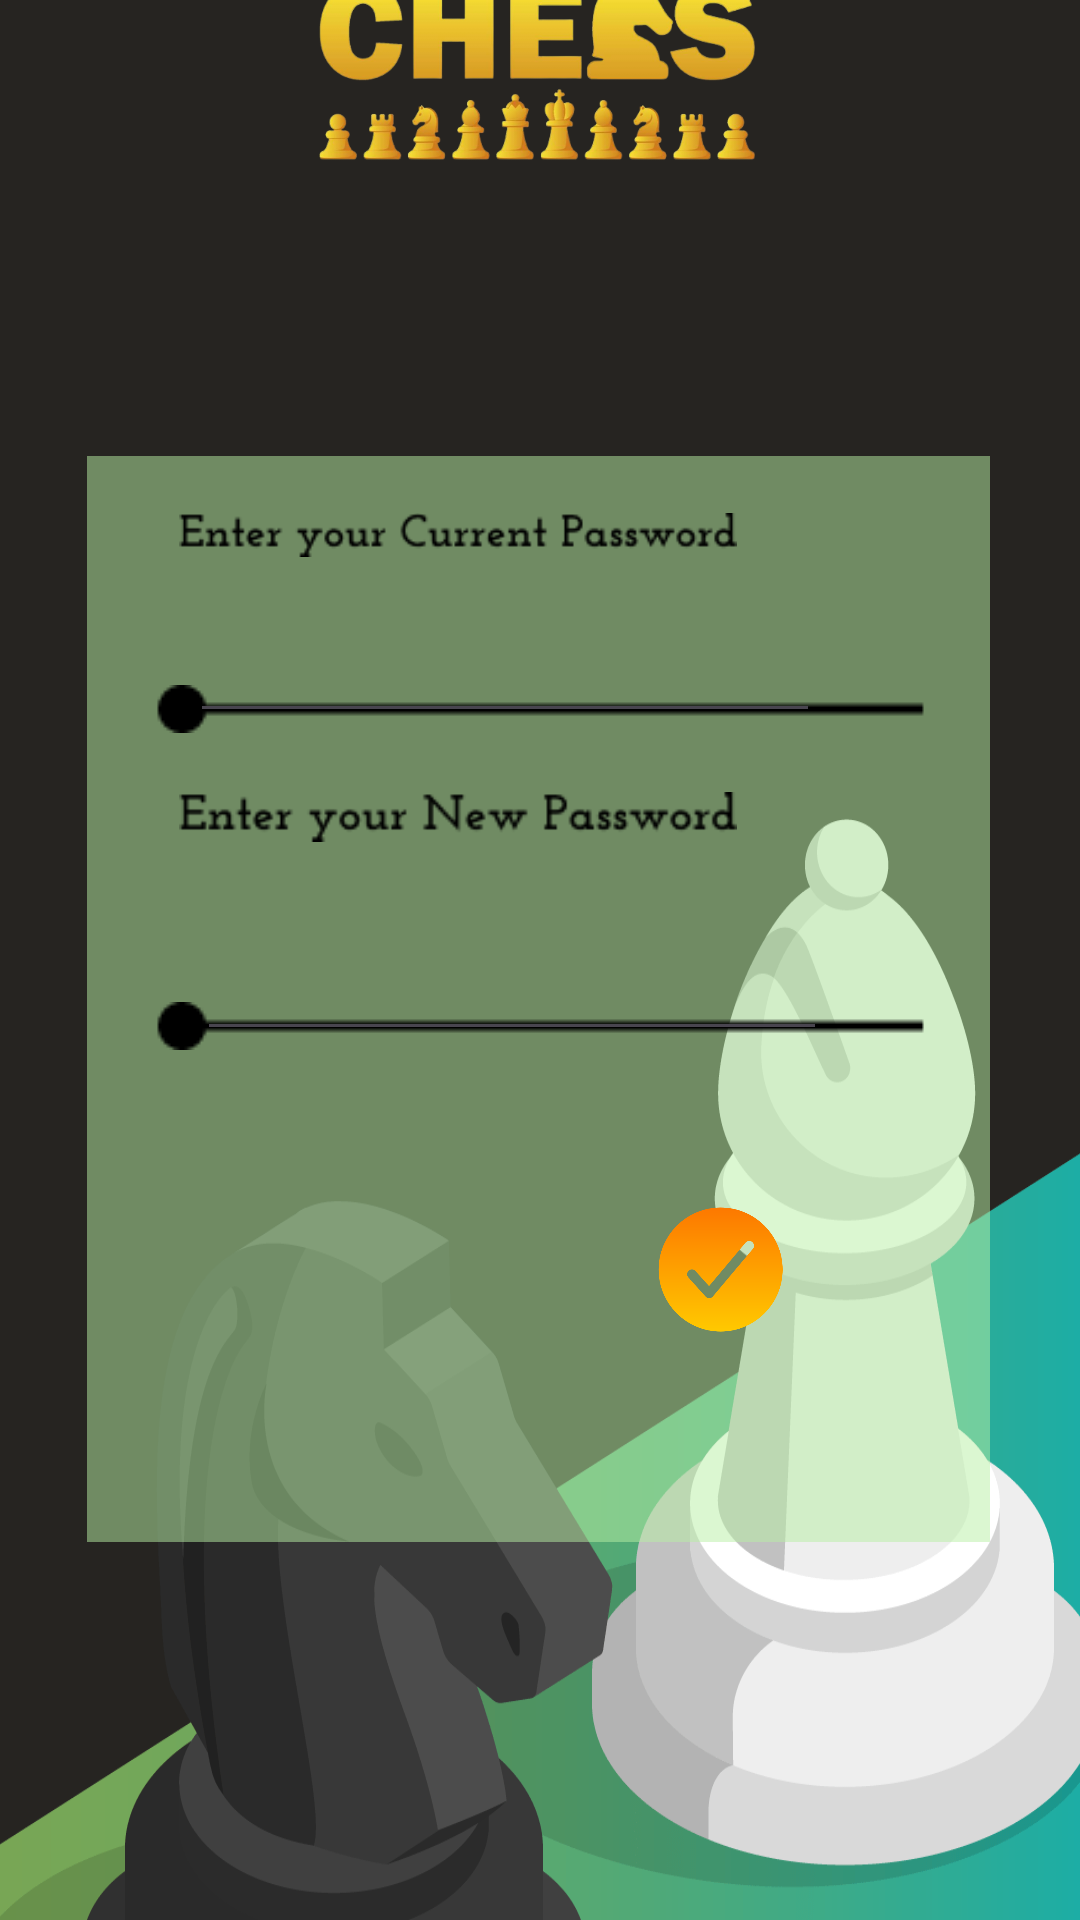

Write the Android layout XML for this screen, with the resource values it uses.
<!-- AndroidManifest.xml: application theme Theme.Startscreen -->
<!-- res/layout/activity_changepassword.xml -->
<?xml version="1.0" encoding="utf-8"?>
<androidx.constraintlayout.widget.ConstraintLayout xmlns:android="http://schemas.android.com/apk/res/android"
    xmlns:app="http://schemas.android.com/apk/res-auto"
    xmlns:tools="http://schemas.android.com/tools"
    android:layout_width="match_parent"
    android:layout_height="match_parent"
    android:background="@drawable/loadpagebg"
    tools:context=".changepassword">
    <ImageView
        android:id="@+id/imageView2"
        android:layout_width="185dp"
        android:layout_height="86dp"
        android:layout_marginStart="141dp"
        android:layout_marginTop="7dp"
        android:layout_marginEnd="142dp"
        android:layout_marginBottom="596dp"
        android:src="@drawable/chessicon"
        app:layout_constraintBottom_toBottomOf="parent"
        app:layout_constraintEnd_toEndOf="parent"
        app:layout_constraintHorizontal_bias="0.496"
        app:layout_constraintStart_toStartOf="parent"
        app:layout_constraintTop_toTopOf="parent"
        app:srcCompat="@drawable/chessicon"
        tools:srcCompat="@drawable/chessicon" />

    <View
        android:layout_width="301dp"
        android:layout_height="362dp"
        android:layout_marginStart="55dp"
        android:layout_marginTop="192dp"
        android:layout_marginEnd="56dp"
        android:layout_marginBottom="239dp"
        android:background="#81B8F0A4"
        app:layout_constraintBottom_toBottomOf="parent"
        app:layout_constraintEnd_toEndOf="parent"
        app:layout_constraintStart_toStartOf="parent"
        app:layout_constraintTop_toTopOf="parent"
        app:layout_constraintVertical_bias="0.263" />


    <ImageView
        android:layout_width="186dp"
        android:layout_height="30dp"
        android:src="@drawable/newpassword"
        app:layout_constraintBottom_toBottomOf="parent"
        app:layout_constraintEnd_toEndOf="parent"
        app:layout_constraintHorizontal_bias="0.342"
        app:layout_constraintStart_toStartOf="parent"
        app:layout_constraintTop_toTopOf="parent"
        app:layout_constraintVertical_bias="0.268" />

    <ImageView
        android:layout_width="186dp"
        android:layout_height="30dp"
        android:src="@drawable/changepassword1"
        app:layout_constraintBottom_toBottomOf="parent"
        app:layout_constraintEnd_toEndOf="parent"
        app:layout_constraintHorizontal_bias="0.342"
        app:layout_constraintStart_toStartOf="parent"
        app:layout_constraintTop_toTopOf="parent"
        app:layout_constraintVertical_bias="0.422" />

    <ImageView
        android:id="@+id/imageView"
        android:layout_width="wrap_content"

        android:layout_height="wrap_content"
        android:src="@drawable/line"
        app:layout_constraintBottom_toBottomOf="parent"
        app:layout_constraintEnd_toEndOf="parent"
        app:layout_constraintStart_toStartOf="parent"
        app:layout_constraintTop_toTopOf="parent"
        app:layout_constraintVertical_bias="0.535" />

    <ImageView
        android:layout_width="wrap_content"
        android:layout_height="wrap_content"

        android:src="@drawable/line"
        app:layout_constraintBottom_toBottomOf="parent"
        app:layout_constraintEnd_toEndOf="parent"
        app:layout_constraintStart_toStartOf="parent"
        app:layout_constraintTop_toTopOf="parent"
        app:layout_constraintVertical_bias="0.366" />


    <ImageView
        android:id="@+id/check"
        android:layout_width="151dp"
        android:layout_height="51dp"
        android:clickable="true"
        android:src="@drawable/tick"
        app:layout_constraintBottom_toBottomOf="parent"
        app:layout_constraintEnd_toEndOf="parent"
        app:layout_constraintHorizontal_bias="0.788"
        app:layout_constraintStart_toStartOf="parent"
        app:layout_constraintTop_toTopOf="parent"
        app:layout_constraintVertical_bias="0.675" />

    <EditText
        android:id="@+id/password"
        android:layout_width="wrap_content"
        android:layout_height="wrap_content"
        android:ems="10"
        android:inputType="textPassword"
        app:layout_constraintBottom_toBottomOf="parent"
        app:layout_constraintEnd_toEndOf="parent"
        app:layout_constraintHorizontal_bias="0.422"
        app:layout_constraintStart_toStartOf="parent"
        app:layout_constraintTop_toTopOf="parent"
        app:layout_constraintVertical_bias="0.339" />

    <EditText
        android:id="@+id/newpassword"
        android:layout_width="wrap_content"
        android:layout_height="wrap_content"
        android:ems="10"
        android:inputType="textPassword"
        app:layout_constraintBottom_toBottomOf="parent"
        app:layout_constraintEnd_toEndOf="parent"
        app:layout_constraintHorizontal_bias="0.437"
        app:layout_constraintStart_toStartOf="parent"
        app:layout_constraintTop_toTopOf="parent"
        app:layout_constraintVertical_bias="0.516" />

    <TextView
        android:id="@+id/errormsg"
        android:layout_width="280dp"
        android:layout_height="45dp"
        android:textAlignment="center"
        android:textColor="#7E0000"
        android:textStyle="bold"
        app:layout_constraintBottom_toBottomOf="parent"
        app:layout_constraintEnd_toEndOf="parent"
        app:layout_constraintHorizontal_bias="0.496"
        app:layout_constraintStart_toStartOf="parent"
        app:layout_constraintTop_toTopOf="parent"
        app:layout_constraintVertical_bias="0.604" />
</androidx.constraintlayout.widget.ConstraintLayout>
<!-- resources referenced by this layout -->
<resources>
  <!-- drawable changepassword1: png bitmap (drawable, 1666 bytes) -->
  <!-- drawable chessicon: png bitmap (drawable, 125205 bytes) -->
  <!-- drawable line: png bitmap (drawable, 310 bytes) -->
  <!-- drawable loadpagebg: png bitmap (drawable, 79428 bytes) -->
  <!-- drawable newpassword: png bitmap (drawable, 1730 bytes) -->
  <!-- drawable tick: png bitmap (drawable, 15009 bytes) -->
  <style name="Theme.Startscreen" parent="Base.Theme.Startscreen" />
  <style name="Base.Theme.Startscreen" parent="Theme.Material3.Light.NoActionBar">
          
          
          <item name="colorPrimary">@color/black</item>
      </style>
  <color name="black">#FF000000</color>
</resources>
